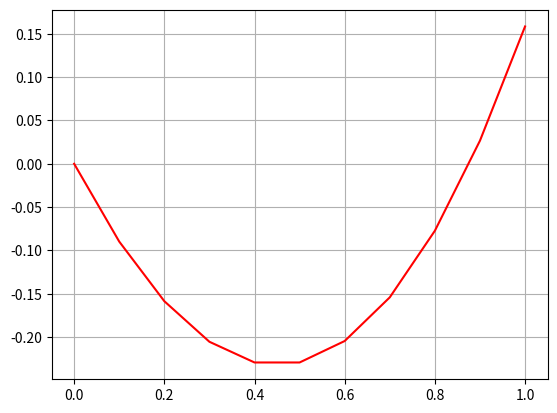

The script that saved this image:
# Busqueda Exhaustiva
from numpy import arange,sin
import matplotlib.pyplot as plt

def f(x):
  return (x*x)-sin(x)

x=arange(0.0,1.1,0.1)
array=[]
for x_ in x:
      array.append(f(x_))
      print("Valor en X = ",x_," Valor en Y = ",f(x_))

print(" El Minimo es ",min(array))

plt.plot(x,f(x),"red")
plt.grid(True)    

